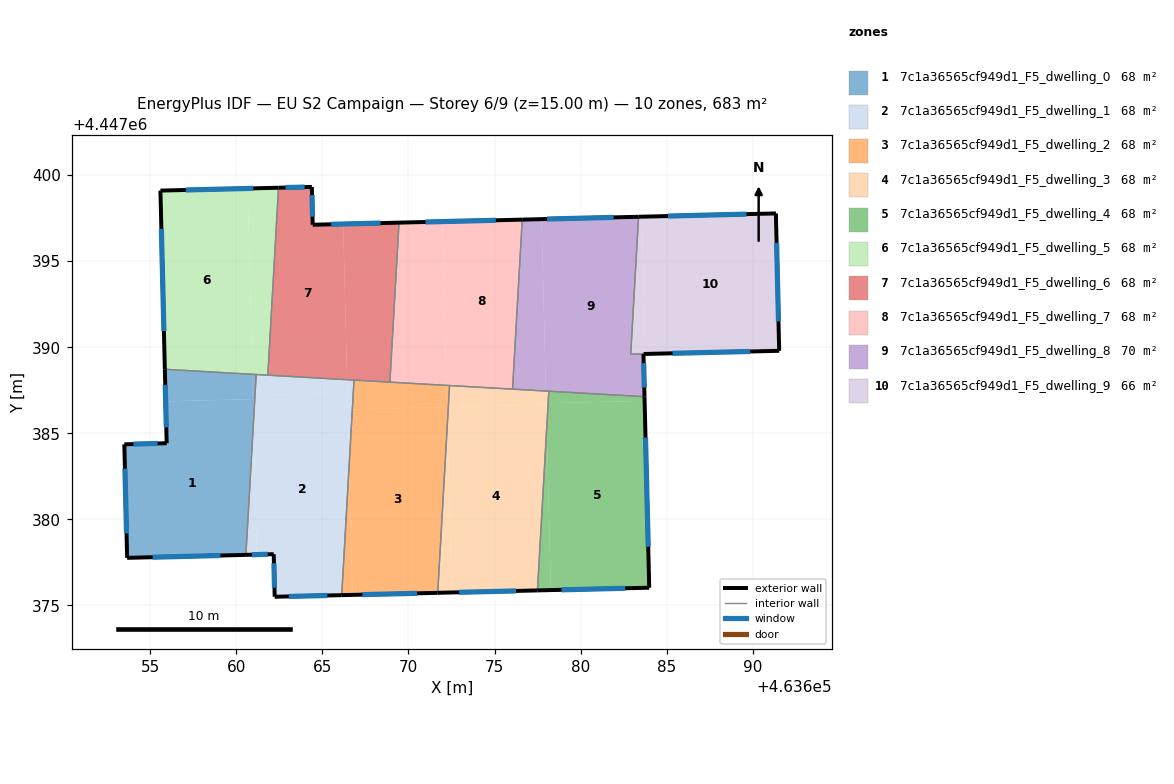
=== STOREY PLAN SPEC (per zone: floor XY polygon, exterior-wall plan segments, windows/doors) ===
zone 1: 7c1a36565cf949d1_F5_dwelling_0  (68.3 m²)
  floor: (463660.97, 4447386.99) (463661.00, 4447385.70) (463660.56, 4447377.94) (463653.66, 4447377.76) (463653.50, 4447384.36) (463655.96, 4447384.42) (463655.90, 4447386.86)
  floor: (463661.16, 4447388.41) (463661.09, 4447387.22) (463660.96, 4447387.21) (463660.93, 4447388.43)
  floor: (463661.09, 4447387.22) (463661.00, 4447385.70) (463660.96, 4447387.21)
  floor: (463660.93, 4447388.43) (463660.97, 4447386.98) (463655.90, 4447386.86) (463655.85, 4447388.72)
  exterior wall: (463655.85, 4447388.72) – (463655.96, 4447384.42)  [4.3 m]
    window: (463655.87, 4447387.80) – (463655.93, 4447385.34)  [4.2 m²]
  exterior wall: (463653.66, 4447377.76) – (463660.56, 4447377.94)  [6.9 m]
    window: (463655.14, 4447377.80) – (463659.08, 4447377.90)  [6.8 m²]
  exterior wall: (463653.50, 4447384.36) – (463653.66, 4447377.76)  [6.6 m]
    window: (463653.53, 4447382.94) – (463653.62, 4447379.18)  [6.5 m²]
  exterior wall: (463655.96, 4447384.42) – (463653.50, 4447384.36)  [2.5 m]
    window: (463655.43, 4447384.41) – (463654.02, 4447384.37)  [2.4 m²]
  interior walls: 2
zone 2: 7c1a36565cf949d1_F5_dwelling_1  (68.3 m²)
  floor: (463666.46, 4447387.35) (463666.56, 4447383.20) (463666.13, 4447375.60) (463662.23, 4447375.50) (463662.17, 4447377.98) (463661.19, 4447377.95) (463661.00, 4447385.70) (463661.09, 4447387.22)
  floor: (463661.00, 4447385.70) (463661.19, 4447377.95) (463660.56, 4447377.94)
  floor: (463666.84, 4447388.09) (463666.74, 4447386.39) (463666.48, 4447386.38) (463666.44, 4447388.11)
  floor: (463666.74, 4447386.39) (463666.56, 4447383.20) (463666.48, 4447386.38)
  floor: (463666.44, 4447388.11) (463666.46, 4447387.35) (463661.09, 4447387.22) (463661.16, 4447388.41)
  exterior wall: (463662.23, 4447375.50) – (463666.13, 4447375.60)  [3.9 m]
    window: (463663.07, 4447375.52) – (463665.29, 4447375.58)  [3.8 m²]
  exterior wall: (463662.17, 4447377.98) – (463662.23, 4447375.50)  [2.5 m]
    window: (463662.19, 4447377.45) – (463662.22, 4447376.03)  [2.4 m²]
  exterior wall: (463660.56, 4447377.94) – (463662.17, 4447377.98)  [1.6 m]
    window: (463660.90, 4447377.94) – (463661.83, 4447377.97)  [1.6 m²]
  interior walls: 4
zone 3: 7c1a36565cf949d1_F5_dwelling_2  (68.3 m²)
  floor: (463672.24, 4447386.53) (463672.26, 4447385.59) (463671.70, 4447375.73) (463666.75, 4447375.61) (463666.56, 4447383.20) (463666.74, 4447386.39)
  floor: (463666.56, 4447383.20) (463666.75, 4447375.61) (463666.13, 4447375.60)
  floor: (463672.39, 4447387.77) (463672.32, 4447386.52) (463672.24, 4447386.53) (463672.21, 4447387.78)
  floor: (463672.32, 4447386.52) (463672.26, 4447385.59) (463672.24, 4447386.52)
  floor: (463672.21, 4447387.78) (463672.24, 4447386.53) (463666.74, 4447386.39) (463666.84, 4447388.09)
  exterior wall: (463666.13, 4447375.60) – (463671.70, 4447375.73)  [5.6 m]
    window: (463667.32, 4447375.63) – (463670.51, 4447375.70)  [5.5 m²]
  interior walls: 4
zone 4: 7c1a36565cf949d1_F5_dwelling_3  (68.3 m²)
  floor: (463678.00, 4447386.67) (463678.04, 4447385.33) (463677.50, 4447375.87) (463672.51, 4447375.75) (463672.26, 4447385.59) (463672.32, 4447386.52)
  floor: (463672.26, 4447385.59) (463672.51, 4447375.75) (463671.70, 4447375.73)
  floor: (463678.12, 4447386.74) (463678.04, 4447385.33) (463678.00, 4447386.67) (463678.00, 4447386.74)
  floor: (463677.98, 4447387.45) (463678.00, 4447386.74) (463678.00, 4447386.67) (463672.32, 4447386.52) (463672.39, 4447387.77)
  floor: (463678.16, 4447387.44) (463678.12, 4447386.74) (463678.00, 4447386.74) (463677.98, 4447387.45)
  exterior wall: (463671.70, 4447375.73) – (463677.49, 4447375.87)  [5.8 m]
    window: (463672.94, 4447375.76) – (463676.25, 4447375.84)  [5.7 m²]
  interior walls: 4
zone 5: 7c1a36565cf949d1_F5_dwelling_4  (68.3 m²)
  floor: (463683.72, 4447386.88) (463683.99, 4447376.03) (463678.27, 4447375.89) (463678.04, 4447385.33) (463678.12, 4447386.74)
  floor: (463678.04, 4447385.33) (463678.27, 4447375.89) (463677.50, 4447375.87)
  floor: (463683.71, 4447387.13) (463683.72, 4447386.88) (463678.12, 4447386.74) (463678.16, 4447387.44)
  exterior wall: (463683.99, 4447376.03) – (463683.71, 4447387.13)  [11.1 m]
    window: (463683.93, 4447378.41) – (463683.77, 4447384.75)  [10.9 m²]
  exterior wall: (463677.49, 4447375.87) – (463683.99, 4447376.03)  [6.5 m]
    window: (463678.89, 4447375.91) – (463682.60, 4447376.00)  [6.4 m²]
  interior walls: 2
zone 6: 7c1a36565cf949d1_F5_dwelling_5  (68.3 m²)
  floor: (463660.66, 4447399.22) (463660.93, 4447388.43) (463655.85, 4447388.72) (463655.59, 4447399.10)
  floor: (463662.45, 4447399.26) (463661.83, 4447388.38) (463660.93, 4447388.43) (463660.66, 4447399.22)
  exterior wall: (463655.59, 4447399.10) – (463655.85, 4447388.72)  [10.4 m]
    window: (463655.65, 4447396.87) – (463655.79, 4447390.94)  [10.2 m²]
  exterior wall: (463662.45, 4447399.26) – (463655.59, 4447399.10)  [6.9 m]
    window: (463660.98, 4447399.23) – (463657.06, 4447399.13)  [6.7 m²]
  interior walls: 3
zone 7: 7c1a36565cf949d1_F5_dwelling_6  (68.3 m²)
  floor: (463664.39, 4447399.31) (463664.44, 4447397.11) (463666.21, 4447397.16) (463666.44, 4447388.11) (463661.83, 4447388.38) (463662.45, 4447399.26)
  floor: (463669.45, 4447397.24) (463668.92, 4447387.97) (463666.44, 4447388.11) (463666.21, 4447397.16)
  exterior wall: (463664.39, 4447399.31) – (463662.45, 4447399.26)  [1.9 m]
    window: (463663.97, 4447399.30) – (463662.87, 4447399.27)  [1.9 m²]
  exterior wall: (463664.44, 4447397.11) – (463664.39, 4447399.31)  [2.2 m]
    window: (463664.43, 4447397.58) – (463664.40, 4447398.84)  [2.2 m²]
  exterior wall: (463669.45, 4447397.24) – (463664.44, 4447397.11)  [5.0 m]
    window: (463668.38, 4447397.21) – (463665.51, 4447397.14)  [4.9 m²]
  interior walls: 4
zone 8: 7c1a36565cf949d1_F5_dwelling_7  (68.3 m²)
  floor: (463671.97, 4447397.30) (463672.21, 4447387.78) (463668.92, 4447387.97) (463669.45, 4447397.24)
  floor: (463676.61, 4447397.41) (463676.05, 4447387.56) (463672.21, 4447387.78) (463671.97, 4447397.30)
  exterior wall: (463676.61, 4447397.41) – (463669.45, 4447397.24)  [7.2 m]
    window: (463675.08, 4447397.37) – (463670.99, 4447397.27)  [7.0 m²]
  interior walls: 4
zone 9: 7c1a36565cf949d1_F5_dwelling_8  (70.4 m²)
  floor: (463677.73, 4447397.44) (463677.98, 4447387.45) (463676.05, 4447387.56) (463676.61, 4447397.41)
  floor: (463683.37, 4447397.58) (463682.91, 4447389.59) (463683.65, 4447389.61) (463683.71, 4447387.13) (463677.98, 4447387.45) (463677.73, 4447397.44)
  exterior wall: (463683.37, 4447397.58) – (463676.61, 4447397.41)  [6.8 m]
    window: (463681.92, 4447397.54) – (463678.06, 4447397.45)  [6.6 m²]
  exterior wall: (463683.71, 4447387.13) – (463683.65, 4447389.61)  [2.5 m]
    window: (463683.70, 4447387.66) – (463683.67, 4447389.07)  [2.4 m²]
  interior walls: 5
zone 10: 7c1a36565cf949d1_F5_dwelling_9  (66.2 m²)
  floor: (463691.35, 4447397.77) (463691.54, 4447389.79) (463683.76, 4447389.61) (463683.56, 4447397.58)
  floor: (463683.56, 4447397.58) (463683.76, 4447389.61) (463683.73, 4447389.61) (463682.91, 4447389.59) (463683.37, 4447397.58)
  exterior wall: (463691.35, 4447397.77) – (463683.37, 4447397.58)  [8.0 m]
    window: (463689.64, 4447397.73) – (463685.08, 4447397.62)  [7.8 m²]
  exterior wall: (463691.54, 4447389.79) – (463691.35, 4447397.77)  [8.0 m]
    window: (463691.50, 4447391.50) – (463691.39, 4447396.06)  [7.8 m²]
  exterior wall: (463683.66, 4447389.61) – (463691.54, 4447389.79)  [7.9 m]
    window: (463685.35, 4447389.65) – (463689.85, 4447389.75)  [7.7 m²]
  interior walls: 2

=== DERIVED (storey summary) ===
Building: EU S2 Campaign
Storey: 6 of 9  (floor level z = 15.00 m)
Storey gross floor area: 683.1 m²
Zones on this storey: 10
  - 7c1a36565cf949d1_F5_dwelling_0: floor 68.3 m²; exterior wall 20.3 m (60.8 m²); 4 window(s) 19.9 m²; WWR 32.7%
  - 7c1a36565cf949d1_F5_dwelling_1: floor 68.3 m²; exterior wall 8.0 m (24.0 m²); 3 window(s) 7.8 m²; WWR 32.7%
  - 7c1a36565cf949d1_F5_dwelling_2: floor 68.3 m²; exterior wall 5.6 m (16.7 m²); 1 window(s) 5.5 m²; WWR 32.7%
  - 7c1a36565cf949d1_F5_dwelling_3: floor 68.3 m²; exterior wall 5.8 m (17.4 m²); 1 window(s) 5.7 m²; WWR 32.7%
  - 7c1a36565cf949d1_F5_dwelling_4: floor 68.3 m²; exterior wall 17.6 m (52.8 m²); 2 window(s) 17.2 m²; WWR 32.7%
  - 7c1a36565cf949d1_F5_dwelling_5: floor 68.3 m²; exterior wall 17.2 m (51.7 m²); 2 window(s) 16.9 m²; WWR 32.7%
  - 7c1a36565cf949d1_F5_dwelling_6: floor 68.3 m²; exterior wall 9.2 m (27.5 m²); 3 window(s) 9.0 m²; WWR 32.7%
  - 7c1a36565cf949d1_F5_dwelling_7: floor 68.3 m²; exterior wall 7.2 m (21.5 m²); 1 window(s) 7.0 m²; WWR 32.7%
  - 7c1a36565cf949d1_F5_dwelling_8: floor 70.4 m²; exterior wall 9.2 m (27.7 m²); 2 window(s) 9.1 m²; WWR 32.7%
  - 7c1a36565cf949d1_F5_dwelling_9: floor 66.2 m²; exterior wall 23.8 m (71.5 m²); 3 window(s) 23.4 m²; WWR 32.7%
Zone adjacency (shared interzone walls):
  - 7c1a36565cf949d1_F5_dwelling_0 ↔ 7c1a36565cf949d1_F5_dwelling_1
  - 7c1a36565cf949d1_F5_dwelling_0 ↔ 7c1a36565cf949d1_F5_dwelling_5
  - 7c1a36565cf949d1_F5_dwelling_1 ↔ 7c1a36565cf949d1_F5_dwelling_2
  - 7c1a36565cf949d1_F5_dwelling_1 ↔ 7c1a36565cf949d1_F5_dwelling_5
  - 7c1a36565cf949d1_F5_dwelling_1 ↔ 7c1a36565cf949d1_F5_dwelling_6
  - 7c1a36565cf949d1_F5_dwelling_2 ↔ 7c1a36565cf949d1_F5_dwelling_3
  - 7c1a36565cf949d1_F5_dwelling_2 ↔ 7c1a36565cf949d1_F5_dwelling_6
  - 7c1a36565cf949d1_F5_dwelling_2 ↔ 7c1a36565cf949d1_F5_dwelling_7
  - 7c1a36565cf949d1_F5_dwelling_3 ↔ 7c1a36565cf949d1_F5_dwelling_4
  - 7c1a36565cf949d1_F5_dwelling_3 ↔ 7c1a36565cf949d1_F5_dwelling_7
  - 7c1a36565cf949d1_F5_dwelling_3 ↔ 7c1a36565cf949d1_F5_dwelling_8
  - 7c1a36565cf949d1_F5_dwelling_4 ↔ 7c1a36565cf949d1_F5_dwelling_8
  - 7c1a36565cf949d1_F5_dwelling_5 ↔ 7c1a36565cf949d1_F5_dwelling_6
  - 7c1a36565cf949d1_F5_dwelling_6 ↔ 7c1a36565cf949d1_F5_dwelling_7
  - 7c1a36565cf949d1_F5_dwelling_7 ↔ 7c1a36565cf949d1_F5_dwelling_8
  - 7c1a36565cf949d1_F5_dwelling_8 ↔ 7c1a36565cf949d1_F5_dwelling_9